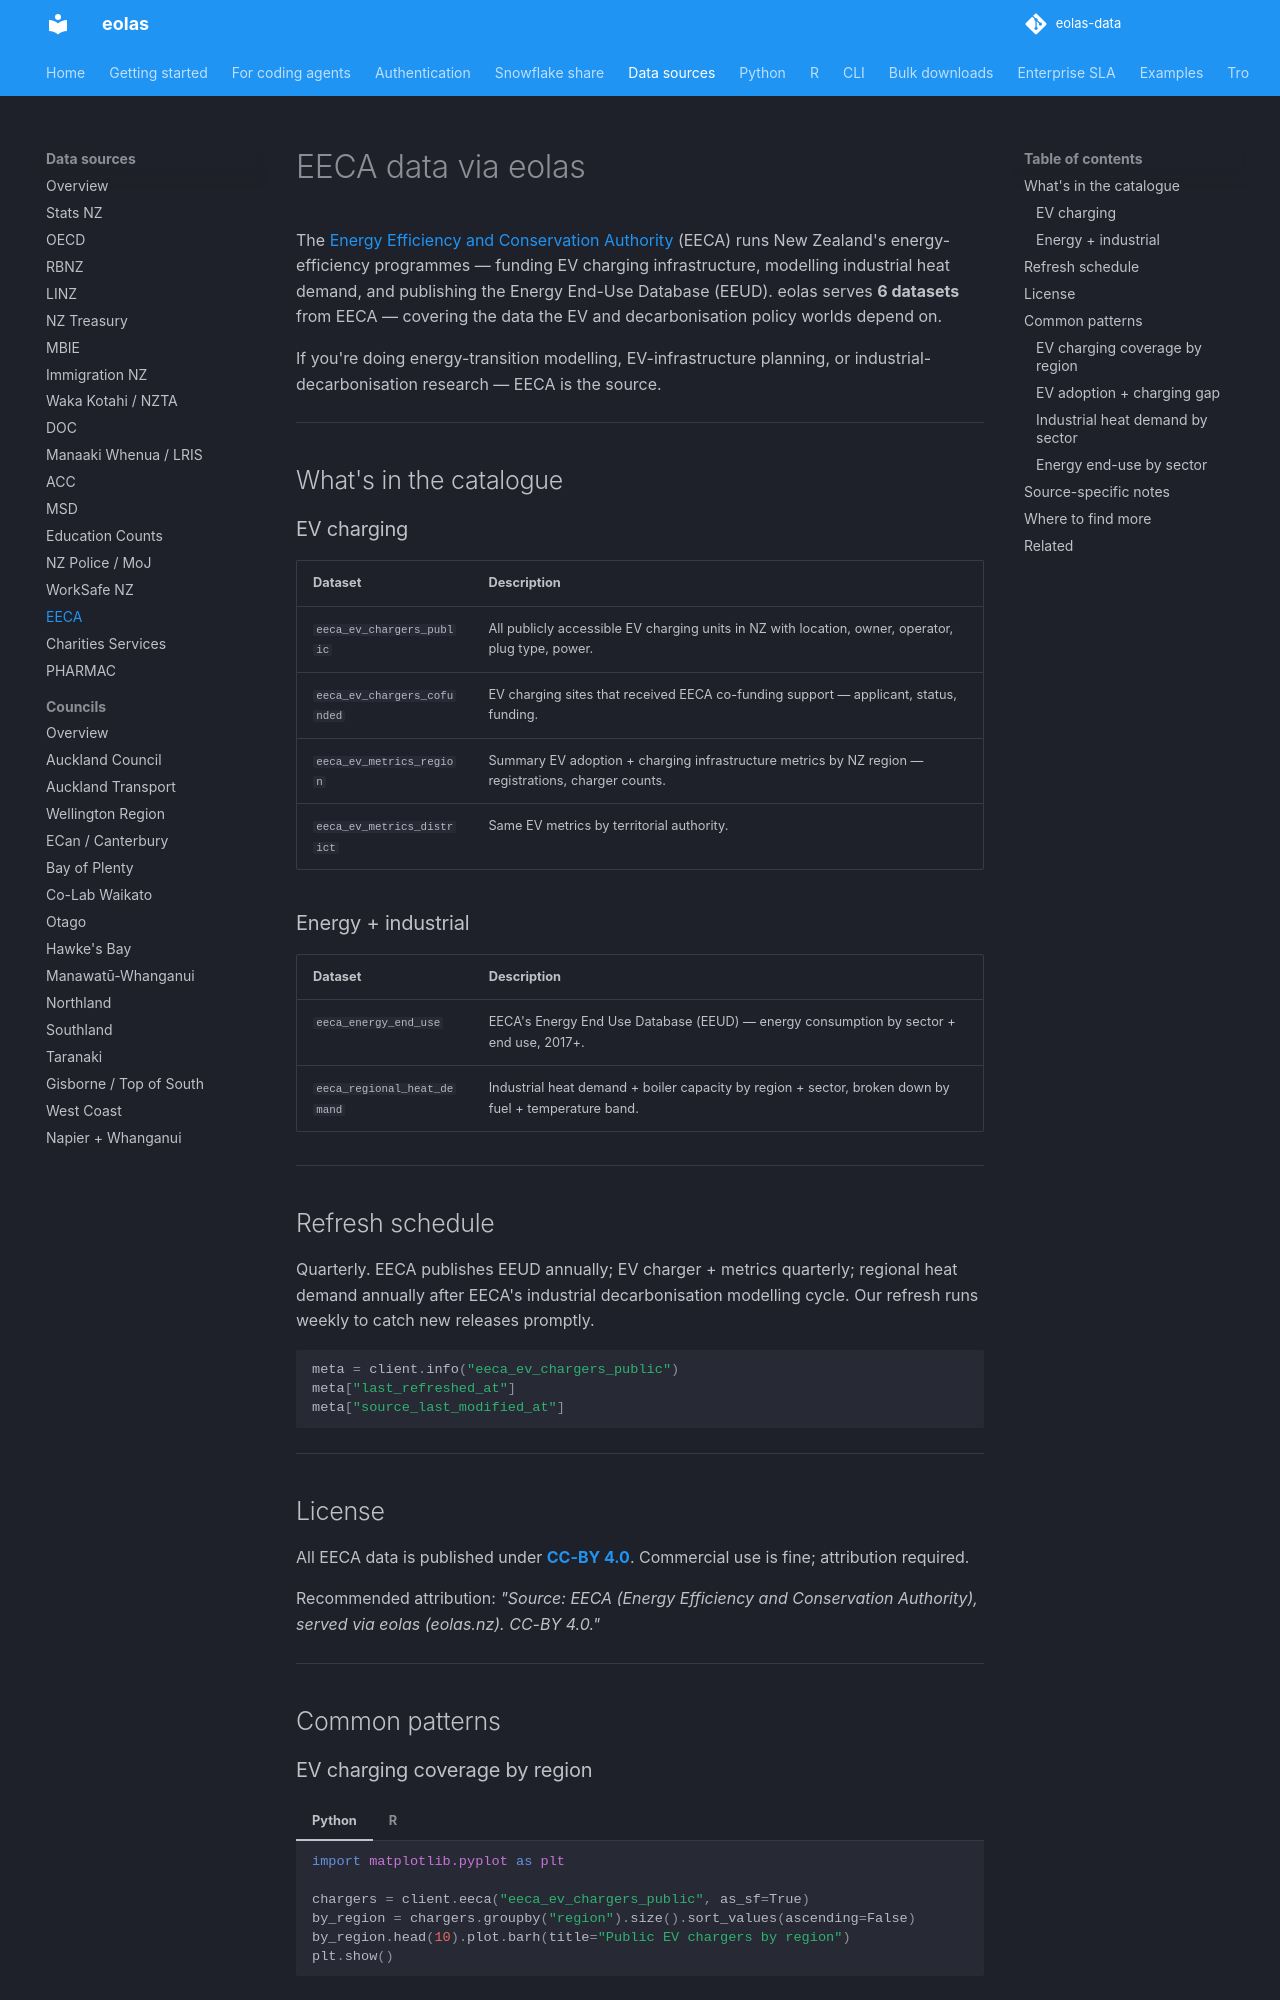

repository: phildonovan/eolas-docs · page: sources/eeca/index.html · generator: mkdocs

# EECA data via eolas

The [Energy Efficiency and Conservation Authority](https://www.eeca.govt.nz) (EECA) runs New Zealand's energy-efficiency programmes — funding EV charging infrastructure, modelling industrial heat demand, and publishing the Energy End-Use Database (EEUD). eolas serves **6 datasets** from EECA — covering the data the EV and decarbonisation policy worlds depend on.

If you're doing energy-transition modelling, EV-infrastructure planning, or industrial-decarbonisation research — EECA is the source.

---

## What's in the catalogue

### EV charging

| Dataset | Description |
|---|---|
| `eeca_ev_chargers_public` | All publicly accessible EV charging units in NZ with location, owner, operator, plug type, power. |
| `eeca_ev_chargers_cofunded` | EV charging sites that received EECA co-funding support — applicant, status, funding. |
| `eeca_ev_metrics_region` | Summary EV adoption + charging infrastructure metrics by NZ region — registrations, charger counts. |
| `eeca_ev_metrics_district` | Same EV metrics by territorial authority. |

### Energy + industrial

| Dataset | Description |
|---|---|
| `eeca_energy_end_use` | EECA's Energy End Use Database (EEUD) — energy consumption by sector + end use, 2017+. |
| `eeca_regional_heat_demand` | Industrial heat demand + boiler capacity by region + sector, broken down by fuel + temperature band. |

---

## Refresh schedule

Quarterly. EECA publishes EEUD annually; EV charger + metrics quarterly; regional heat demand annually after EECA's industrial decarbonisation modelling cycle. Our refresh runs weekly to catch new releases promptly.

```python
meta = client.info("eeca_ev_chargers_public")
meta["last_refreshed_at"]
meta["source_last_modified_at"]
```

---

## License

All EECA data is published under **[CC-BY 4.0](https://creativecommons.org/licenses/by/4.0/)**. Commercial use is fine; attribution required.

Recommended attribution: *"Source: EECA (Energy Efficiency and Conservation Authority), served via eolas (eolas.nz). CC-BY 4.0."*

---

## Common patterns

### EV charging coverage by region

=== "Python"

    ```python
    import matplotlib.pyplot as plt

    chargers = client.eeca("eeca_ev_chargers_public", as_sf=True)
    by_region = chargers.groupby("region").size().sort_values(ascending=False)
    by_region.head(10).plot.barh(title="Public EV chargers by region")
    plt.show()
    ```

=== "R"

    ```r
    library(dplyr)
    library(ggplot2)

    chargers <- eolas_get_eeca("eeca_ev_chargers_public", as_sf = TRUE)
    by_region <- chargers |> count(region) |> arrange(desc(n))
    ggplot(head(by_region, 10), aes(reorder(region, n), n)) +
      geom_col() + coord_flip() +
      labs(title = "Public EV chargers by region")
    ```

### EV adoption + charging gap

```python
metrics = client.eeca("eeca_ev_metrics_district")
# Districts with EV registrations growing faster than charger rollout
metrics["ev_per_charger"] = metrics["ev_registrations"] / metrics["chargers_per_district"]
print(metrics.sort_values("ev_per_charger", ascending=False).head(15)[["district", "ev_per_charger"]])
```
